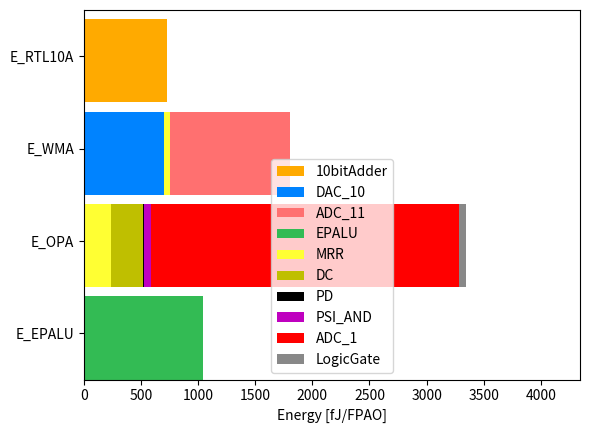

The matplotlib source for this figure:
import matplotlib.pyplot as plt

# https://pythondatascience.plavox.info/matplotlib/%E8%89%B2%E3%81%AE%E5%90%8D%E5%89%8D


"""
以下のPythonのコードのp_WMAUとp_OPNAの内訳を色で分けて，帯グラフで描いてください.
p_WMAUを１行で描いてください.
各色が何かをわかるためにラベルを付けてください.


Name , Power [fJ/回], Latency[s]
    MZI, 32.4, 4.758 e-13
    Directional Coupler, 16.2, 2.334 e-13
    Phase Shifter, 0, 9.043 e-15
    MRR, 24, 3.664 e-13
    PD, 1.2, 4.0 e-11
    ADC_1, 270.0, 1.0 e-11
    DAC_1, 153.0, 1.0 e-11
    ADC_11, 1059, 0.33 e-9
    DAC_10, 350.1, 0.125 e-9
    Multiplexer(AWG), 0, 1.867 e-10
    """

p_mzi = 32.4
p_dc = 16.2
p_ps = 0.0
p_mrr = 24.0
p_pd = 1.2
p_adc1 = 270.0
p_dac1 = 153.0
p_adc11 = 1059.0
p_dac10 = 350.1
p_psi = 1.7
p_lg = 5*1/2516 *1000.0 #fJ/once



p_WMAU:float = p_dac10 *2 + p_mrr*2 + p_adc11 
p_OPNA:float = p_adc1 *10 +p_mrr*10 + p_dc*17 +p_pd*10+ p_psi*34 + p_lg*30

import numpy as np

# p_WMAとp_OPAの内訳
components_WMAU = ['DAC_10', 'MRR', 'ADC_11']
power_WMAU = [p_dac10 * 2, p_mrr * 2, p_adc11]

components_OPNA = [ 'MRR', 'DC','PD', 'PSI_AND','ADC_1', 'LogicGate']
power_OPNA = [ p_mrr * 10, p_dc * 17,p_pd*10, p_psi * 34, p_adc1 * 10, p_lg*30 ]

# 帯グラフの描画
fig, ax = plt.subplots()

# ~~~ with EPALU version ~~~ #

# p_ebfa_fJperFPAOの描画
### 電気回路の割合を帯グラフで描画する
p_ebfa = 1.79 #mW 
p_ebfa_fJperFPAO = p_ebfa / 336.7 *1000.0 *1000.0 #fJ/FPAO
p_e10ad_fJperFPAO = p_ebfa_fJperFPAO * (345/(905+96+354+138+38+345+609+31))
p_ebfa_else_fJperFPAO = p_ebfa_fJperFPAO - p_e10ad_fJperFPAO
# ax.broken_barh([(0, p_ebfa_else_fJperFPAO)], (11, 10), facecolors='#00ff00', label='else')
ax.broken_barh([(0, p_e10ad_fJperFPAO)], (30, 9), facecolors='#ffaa00', label='10bitAdder')



# p_WMAUの描画
ax.broken_barh([(0, power_WMAU[0])], (20, 9), facecolors='#0083ff', label=components_WMAU[0])
ax.broken_barh([(power_WMAU[0], power_WMAU[1])], (20, 9), facecolors='#ffff33')
ax.broken_barh([(sum(power_WMAU[:2]), power_WMAU[2])], (20, 9), facecolors='#ff7070', label=components_WMAU[2])

# p_epalu の描画
p_epalu = 1.0445 * 1000.0 #fJ/FPAO
ax.broken_barh([(0, p_epalu)], (0, 9), facecolors='#33bb54', label='EPALU')

# p_OPNAの描画
start :float = 0
colors = ['#ffff33', 'y','#000000', 'm','#ff0000','#888888']
for i, power in enumerate(power_OPNA):
    ax.broken_barh([(start, power)], (10, 9), facecolors=colors[i], label=components_OPNA[i])
    start += power

# グラフの設定
ax.set_ylim(0, 40)
ax.set_xlim(0, max(sum(power_WMAU)+1000, sum(power_OPNA)+1000, p_e10ad_fJperFPAO+1000 ))
ax.set_xlabel('Energy [fJ/FPAO]')
ax.set_yticks([5, 15, 25, 35])
ax.set_yticklabels(['E_EPALU','E_OPA', 'E_WMA', 'E_RTL10A' ])
ax.grid(False)




# ~~~ without EPALU version ~~~ #

# p_ebfa_fJperFPAOの描画
### 電気回路の割合を帯グラフで描画する
# p_ebfa = 1.79 #mW 
# p_ebfa_fJperFPAO = p_ebfa / 336.7 *1000.0 *1000.0 #fJ/FPAO
# p_e10ad_fJperFPAO = p_ebfa_fJperFPAO * (345/(905+96+354+138+38+345+609+31))
# p_ebfa_else_fJperFPAO = p_ebfa_fJperFPAO - p_e10ad_fJperFPAO
# # ax.broken_barh([(0, p_ebfa_else_fJperFPAO)], (11, 10), facecolors='#00ff00', label='else')
# ax.broken_barh([(0, p_e10ad_fJperFPAO)], (20, 9), facecolors='#ffaa00', label='10bitAdder')



# # p_WMAUの描画
# ax.broken_barh([(0, power_WMAU[0])], (10, 9), facecolors='#0083ff', label=components_WMAU[0])
# ax.broken_barh([(power_WMAU[0], power_WMAU[1])], (10, 9), facecolors='#ffff33')
# ax.broken_barh([(sum(power_WMAU[:2]), power_WMAU[2])], (10, 9), facecolors='#ff2060', label=components_WMAU[2])


# # p_OPNAの描画
# start = 0
# colors = ['#ffff33', 'y', 'm','#ff0000']
# for i, power in enumerate(power_OPNA):
#     ax.broken_barh([(start, power)], (0, 9), facecolors=colors[i], label=components_OPNA[i])
#     start += power
    
# # グラフの設定 without_EPALU
# ax.set_ylim(0, 30)
# ax.set_xlim(0, max(sum(power_WMAU)+300, sum(power_OPNA)+300, p_e10ad_fJperFPAO+300 ))
# ax.set_xlabel('Power [fJ/once]')
# ax.set_yticks([5, 15,25])
# ax.set_yticklabels(['P_OPNA', 'P_WMAU', 'P_bf16a' ])
# ax.grid(False)

# ~~~ end of without EPALU version ~~~ #




# 凡例の追加
ax.legend()

plt.savefig("optics-power.png",dpi=300)
# plt.savefig("optics-analyze_without_EPALU.png",dpi=300)
plt.show() # これは最後に書かないとsavefigが真っ白になる．



print("P_bf16adder is" , p_ebfa_fJperFPAO)
print("P_10bitadder is" , p_e10ad_fJperFPAO)
print("P_WMAU is" , p_WMAU)
print("P_OPNA is" , p_OPNA)


"""
`broken_barh`関数の引数`(20, 9)`と`(30, 9)`は，それぞれ帯グラフの位置と高さを指定しています．

- `(20, 9)`の場合，`20`はy軸上の帯の開始位置を示し，`9`は帯の高さを示します．したがって，この帯はy軸の20から始まり，高さが9の位置まで続きます．
- 同様に，`(30, 9)`の場合，帯はy軸の30から始まり，高さが9の位置まで続きます．

これらの値を調整することで，帯グラフの各部分がどの位置に表示され，どの程度の高さを持つかを制御できます．
この場合，`P_bf16a`と`P_EPALU`の帯が重ならないように，それぞれ異なる開始位置を持つように設定されています．
"""